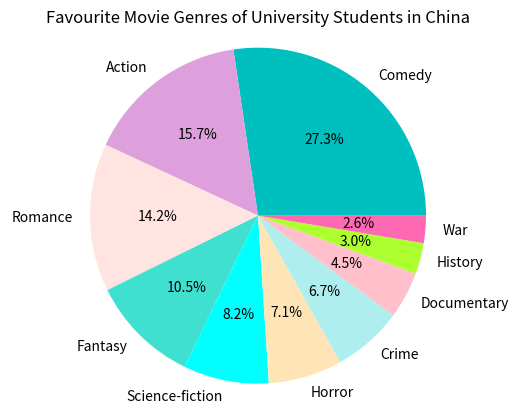

Write the Python code that produced this figure.
# Create a dictionary to store the number of students who prefer each movie genre
movie_genres = {'Comedy': 73, 'Action': 42, 'Romance': 38, 'Fantasy': 28, 'Science-fiction': 22,
              'Horror': 19, 'Crime': 18, 'Documentary': 12, 'History': 8, 'War': 7}

import matplotlib.pyplot as plt

#print the dictionary
print(movie_genres)


# Set the labels and sizes for each pie slice
labels = movie_genres.keys()
sizes = movie_genres.values()

# choose colors for each pie slice
colors = {'pink', 'plum', 'paleturquoise', 'hotpink',  'moccasin', 
'mistyrose', 'turquoise', 'plum', 'aqua', 'greenyellow', 'c'} 

# Plot the pie chart
plt.pie(sizes, labels=labels, colors=colors, autopct='%1.1f%%')

# set same scale
plt.axis('equal')

# Set the title of the plot
plt.title('Favourite Movie Genres of University Students in China')

# Show the plot
plt.show()

# Define the requested genre
requested_genre = 'Comedy'

# Get the number of students who prefer the requested genre from the dictionary
num_students = movie_genres[requested_genre]

# Print the result
print(f"The number of university students who prefer {requested_genre} is: {num_students}")

